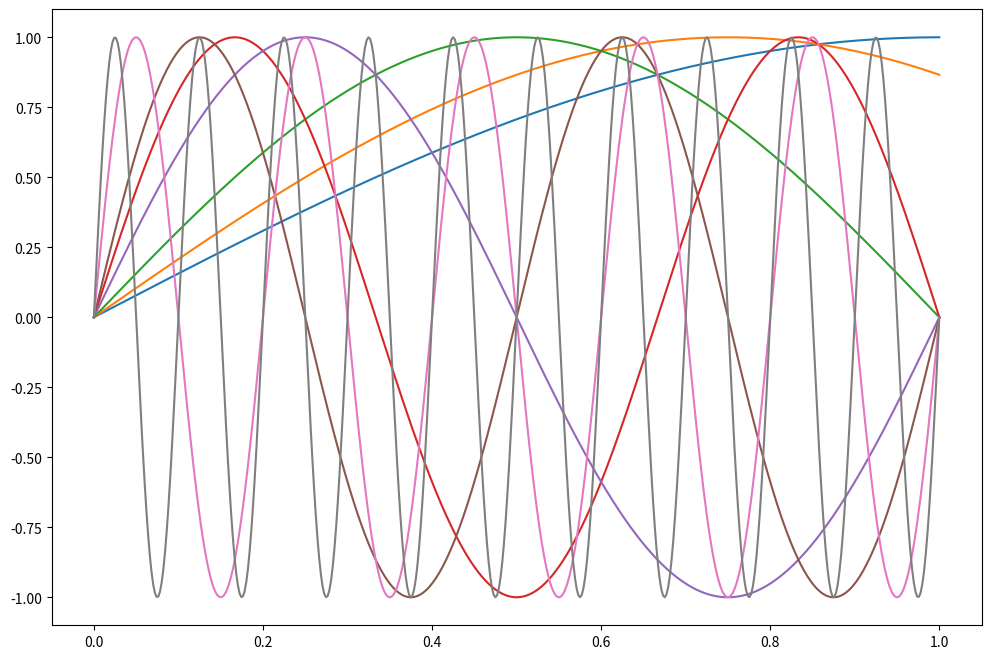

Here is the Python script that generated this plot:
import numpy as np
import matplotlib.pyplot as plt
from matplotlib.cm import viridis


# g(U) = sin(2 * pi * f * U)
def g(U, f):
    return np.sin(2 * np.pi * f * U)


# Define the range of U and the values of f
U = np.linspace(0, 1, 500)
frequencies = [1 / 4, 1 / 3, 1 / 2, 3 / 2, 1.0, 2.0, 5.0, 10.0]

# Plot the function for each value of f
plt.figure(figsize=(12, 8))
for f in frequencies:
    plt.plot(U, g(U, f), label=f"f = {f}")


# Customize the plot
# Define a colormap for the gradient
colors = viridis(np.linspace(0, 1, len(frequencies)))
plt.figure(figsize=(12, 8))
for f, color in zip(frequencies, colors):
    plt.plot(U, g(U, f), label=f"f = {f}", color=color)
plt.title(r"Sketch of $g(U) = \sin(2 \pi f U)$ for Different Values of $f$")
plt.xlabel("U")
plt.ylabel(r"$g(U)$")
plt.legend()
plt.grid(True)
# plt.show()

# Save the plot as a PNG file
output_path = "sin_function_plot.png"
plt.savefig(output_path)
plt.close()
